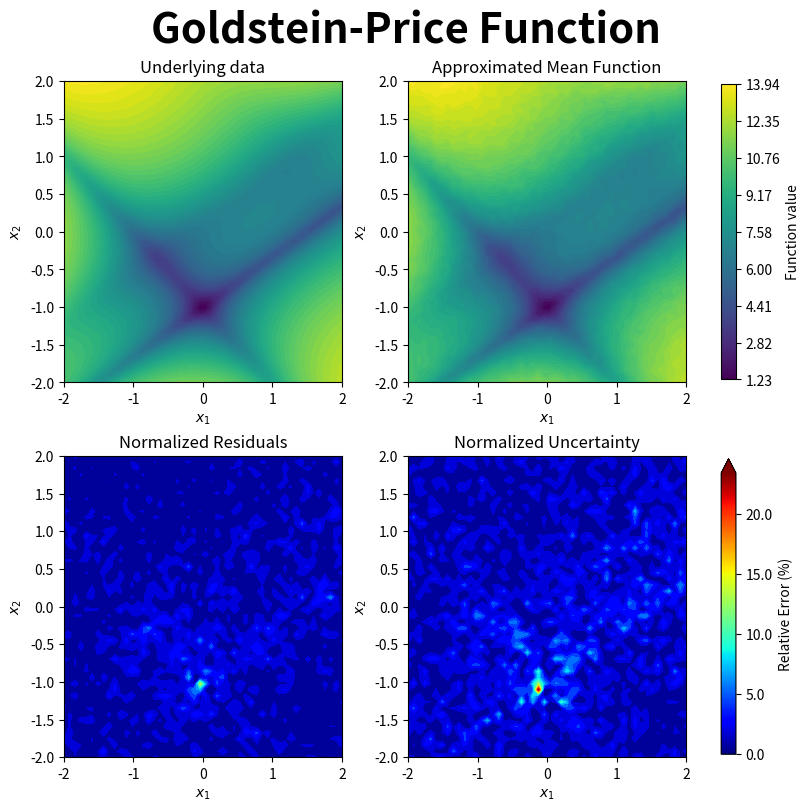

This figure's Python source:
import matplotlib.pyplot as plt
from matplotlib.cm import ScalarMappable
import numpy as np


def plot_2d_predictions(
    x1,
    x2,
    y,
    mu,
    residuals,
    y_stddev,
    title="Results",
    figsize=(8, 8),
    cmap1="viridis",
    cmap2="jet",
    dpi=100,
):
    """
    Create a 2x2 contour plot comparing true data, predictions, residuals, and uncertainty.

    Parameters
    ----------
    x1 : array-like
        1D grid coordinates for first dimension
    x2 : array-like
        1D grid coordinates for second dimension
    y : array-like
        True underlying data (flattened or can be reshaped)
    mu : array-like
        Predicted mean values (same shape as y)
    residuals : array-like
        Residuals: mu - y (same shape as y)
    y_stddev : array-like
        Standard deviation / uncertainty estimates (same shape as y)
    title : str, optional
        Title for the overall figure (default: "Results")
    figsize : tuple, optional
        Figure size (default: (8, 8))
    cmap1 : str, optional
        Colormap for top two plots (default: "viridis")
    cmap2 : str, optional
        Colormap for bottom two plots (default: "jet")
    dpi : int, optional
        DPI for display (default: 100)

    Returns
    -------
    fig : matplotlib.figure.Figure
        The figure object
    axs : array of matplotlib.axes.Axes
        The axes objects (flattened 2x2 grid)
    """

    fig, axs = plt.subplots(
        2, 2, figsize=figsize, constrained_layout=True, dpi=dpi
    )
    axs = axs.flatten()

    # Ensure data is flattened for reshaping operations
    y_flat = np.asarray(y).flatten()
    mu_flat = np.asarray(mu).flatten()
    residuals_flat = np.asarray(residuals).flatten()
    stddev_flat = np.asarray(y_stddev).flatten()

    # ========== TOP ROW: Data and Predictions ==========

    # Determine shared min/max for top plots
    vmin = min(y_flat.min(), mu_flat.min())
    vmax = max(y_flat.max(), mu_flat.max())
    norm1 = plt.Normalize(vmin, vmax)

    # Plot 1: Actual data
    axs[0].contourf(
        x1,
        x2,
        y_flat.reshape(x2.shape[0], x1.shape[0]),
        levels=50,
        cmap=cmap1,
        vmin=vmin,
        vmax=vmax,
    )
    axs[0].set_title("Underlying data")
    axs[0].set_xlabel("$x_1$")
    axs[0].set_ylabel("$x_2$")

    # Plot 2: Predicted mean
    axs[1].contourf(
        x1,
        x2,
        mu_flat.reshape(x2.shape[0], x1.shape[0]),
        cmap=cmap1,
        levels=50,
        vmin=vmin,
        vmax=vmax,
    )
    axs[1].set_title("Approximated Mean Function")
    axs[1].set_xlabel("$x_1$")
    axs[1].set_ylabel("$x_2$")

    # Colorbar for top row
    sm1 = ScalarMappable(cmap=cmap1, norm=norm1)
    sm1.set_array([])
    cbar_row1 = fig.colorbar(
        sm1, ax=[axs[0], axs[1]], location="right", shrink=0.98
    )
    cbar_row1.set_label("Function value")

    n_ticks = 9
    ticks1 = np.linspace(vmin, vmax, n_ticks)
    cbar_row1.set_ticks(ticks1)
    cbar_row1.set_ticklabels([f"{tick:.2f}" for tick in ticks1])

    # ========== BOTTOM ROW: Residuals and Uncertainty ==========

    # Calculate normalized metrics
    epsilon = 1e-10
    normalized_residuals = (
        100 * np.abs(residuals_flat) / (np.abs(mu_flat) + epsilon)
    )
    normalized_uncertainty = 100 * (stddev_flat / (np.abs(mu_flat) + epsilon))

    vmin_2 = min(normalized_residuals.min(), normalized_uncertainty.min())
    vmax_2 = max(normalized_residuals.max(), normalized_uncertainty.max())
    cbar_limit = min(vmax_2, 100)
    levels_2 = np.linspace(vmin_2, cbar_limit, 20)

    # Plot 3: Normalized residuals
    axs[2].contourf(
        x1,
        x2,
        normalized_residuals.reshape(x2.shape[0], x1.shape[0]),
        levels=levels_2,
        cmap=cmap2,
        vmin=vmin_2,
        vmax=cbar_limit,
        extend="max",
    )
    axs[2].set_title("Normalized Residuals")
    axs[2].set_xlabel("$x_1$")
    axs[2].set_ylabel("$x_2$")

    # Plot 4: Normalized uncertainty
    axs[3].contourf(
        x1,
        x2,
        normalized_uncertainty.reshape(x2.shape[0], x1.shape[0]),
        levels=levels_2,
        cmap=cmap2,
        vmin=vmin_2,
        vmax=cbar_limit,
        extend="max",
    )
    axs[3].set_title("Normalized Uncertainty")
    axs[3].set_xlabel("$x_1$")
    axs[3].set_ylabel("$x_2$")

    # Colorbar for bottom row
    norm2 = plt.Normalize(vmin_2, cbar_limit)
    sm2 = ScalarMappable(cmap=cmap2, norm=norm2)
    sm2.set_array([])
    cbar_row2 = fig.colorbar(
        sm2, ax=[axs[2], axs[3]], location="right", shrink=0.98, extend="max"
    )
    cbar_row2.set_label("Relative Error (%)")

    step_size = 10 if cbar_limit > 50 else 2.5

    if cbar_limit > 50:
        step_size = 10
    elif cbar_limit < 50:
        step_size = 5
    elif cbar_limit < 20:
        step_size = 2.5

    ticks2 = np.arange(0, cbar_limit + 1, step_size)
    cbar_row2.set_ticks(ticks2)
    cbar_row2.set_ticklabels([f"{tick}" for tick in ticks2])

    # Overall title
    fig.suptitle(title, fontsize=30, fontweight="bold")

    return fig, axs


# Example usage:
if __name__ == "__main__":
    # Create sample 2D data
    x1 = np.linspace(-2, 2, 50)
    x2 = np.linspace(-2, 2, 50)
    X1, X2 = np.meshgrid(x1, x2)

    # Goldstein-Price function
    part1 = 1 + (X1 + X2 + 1) ** 2 * (
        19 - 14 * X1 + 3 * X1**2 - 14 * X2 + 6 * X1 * X2 + 3 * X2**2
    )
    part2 = 30 + (2 * X1 - 3 * X2) ** 2 * (
        18 - 32 * X1 + 12 * X1**2 + 48 * X2 - 36 * X1 * X2 + 27 * X2**2
    )
    y = np.log(part1 * part2)

    # Create synthetic predictions and uncertainty
    mu = y + np.random.randn(*y.shape) * 0.1
    residuals = mu - y
    y_stddev = np.abs(np.random.randn(*y.shape) * 0.15)

    # Create the plot
    fig, axs = plot_2d_predictions(
        x1, x2, y, mu, residuals, y_stddev, title="Goldstein-Price Function"
    )
    plt.show()
